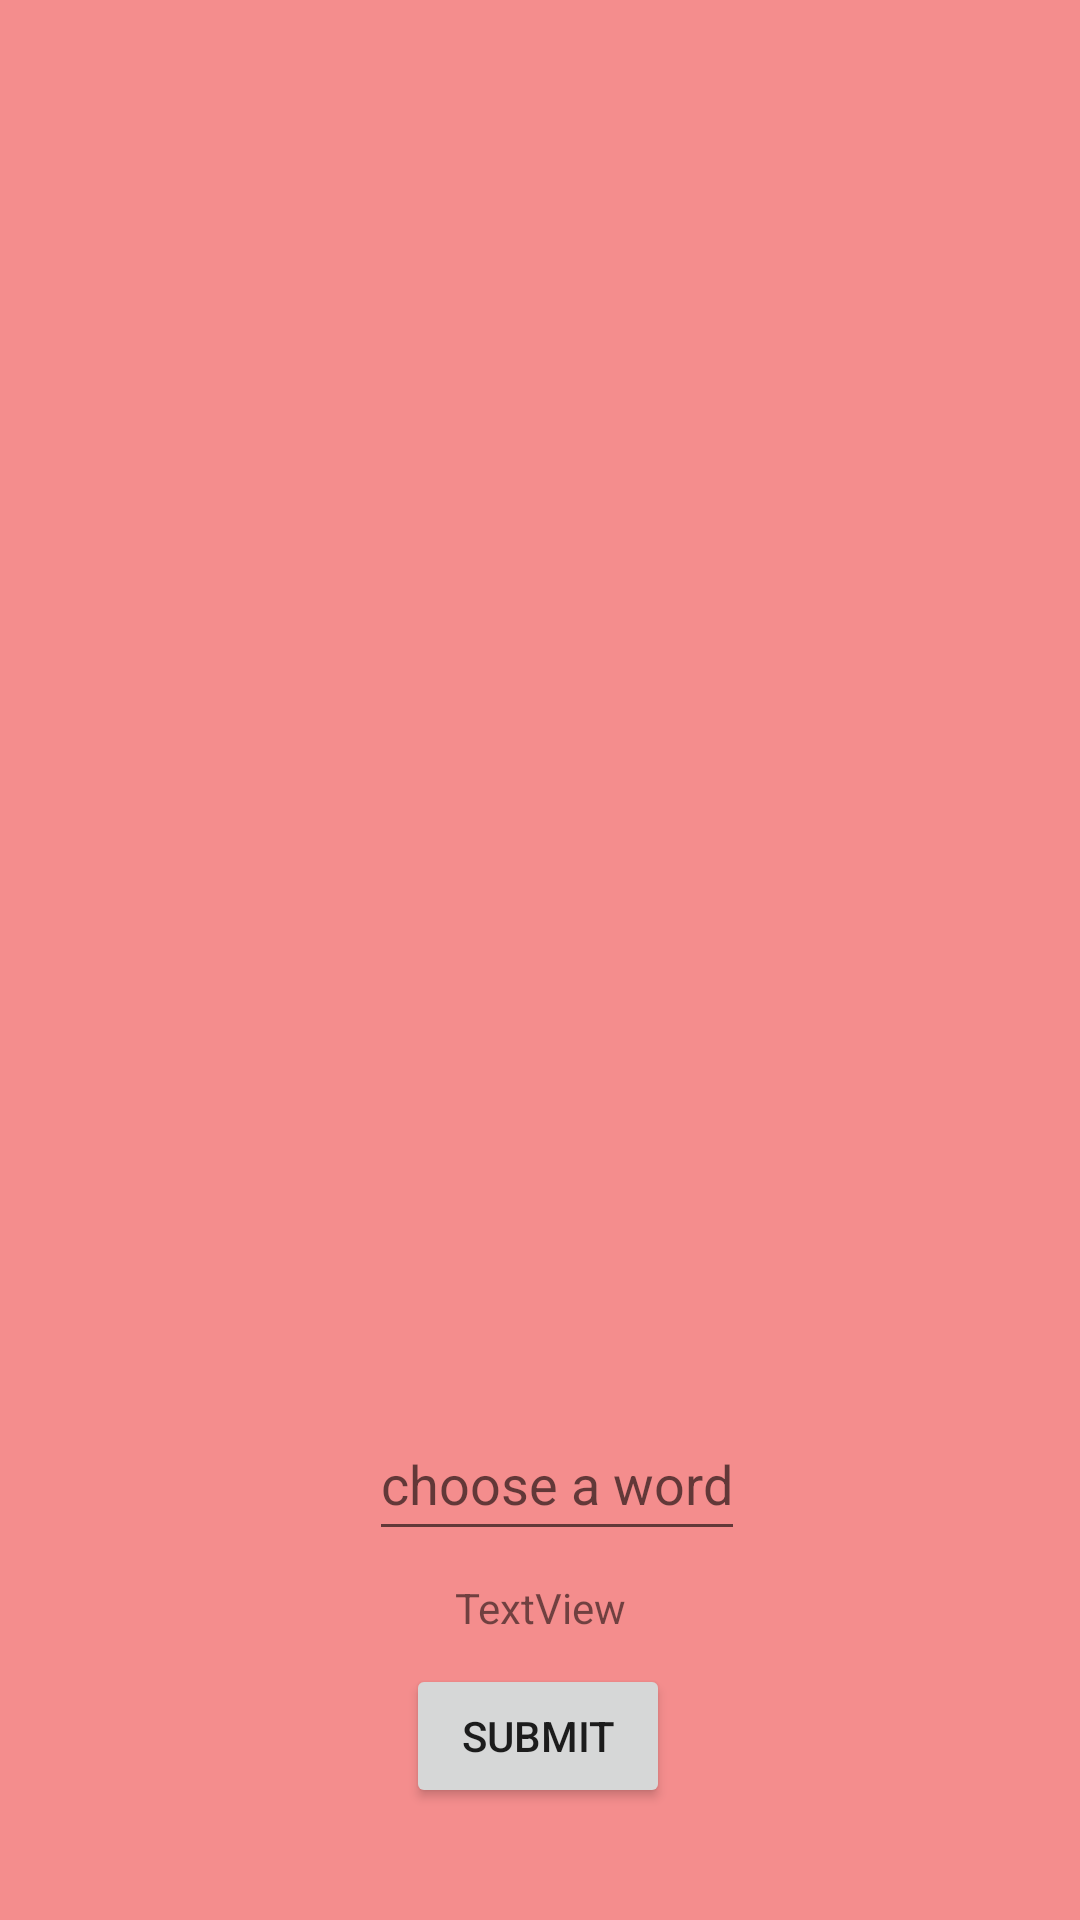

Here is an Android app screen rendered from its layout file. Give the layout XML and the strings, colors and styles it references.
<!-- AndroidManifest.xml: application theme Theme.LastRide -->
<!-- res/layout/activity_easy.xml -->
<?xml version="1.0" encoding="utf-8"?>
<androidx.constraintlayout.widget.ConstraintLayout xmlns:android="http://schemas.android.com/apk/res/android"
    xmlns:app="http://schemas.android.com/apk/res-auto"
    xmlns:tools="http://schemas.android.com/tools"
    android:layout_width="match_parent"
    android:layout_height="match_parent"
    android:background="#F48D8D"
    tools:context=".custom">

    <EditText
        android:id="@+id/EditView"
        android:layout_width="wrap_content"
        android:layout_height="wrap_content"
        android:hint="choose a word"
        android:inputType="text"
        android:minHeight="48dp"
        app:layout_constraintBottom_toBottomOf="parent"
        app:layout_constraintEnd_toEndOf="parent"
        app:layout_constraintHorizontal_bias="0.524"
        app:layout_constraintStart_toStartOf="parent"
        app:layout_constraintTop_toTopOf="parent"
        app:layout_constraintVertical_bias="0.792" />

    <Button
        android:id="@+id/button6"
        android:layout_width="wrap_content"
        android:layout_height="wrap_content"
        android:text="Submit"
        app:layout_constraintBottom_toBottomOf="parent"
        app:layout_constraintEnd_toEndOf="parent"
        app:layout_constraintHorizontal_bias="0.498"
        app:layout_constraintStart_toStartOf="parent"
        app:layout_constraintTop_toBottomOf="@+id/EditView" />

    <ImageView
        android:id="@+id/imageView2"
        android:layout_width="145dp"
        android:layout_height="103dp"
        android:visibility="gone"
        app:layout_constraintBottom_toTopOf="@+id/imageView3"
        app:layout_constraintEnd_toEndOf="parent"
        app:layout_constraintStart_toStartOf="parent"
        app:layout_constraintTop_toTopOf="parent"
        app:srcCompat="@drawable/img_1" />

    <ImageView
        android:id="@+id/imageView3"
        android:layout_width="118dp"
        android:layout_height="137dp"
        android:layout_marginTop="128dp"
        android:visibility="gone"
        app:layout_constraintEnd_toEndOf="parent"
        app:layout_constraintStart_toStartOf="parent"
        app:layout_constraintTop_toTopOf="parent"
        app:srcCompat="@drawable/img_2" />

    <ImageView
        android:id="@+id/imageView4"
        android:layout_width="118dp"
        android:layout_height="264dp"
        android:visibility="gone"
        app:layout_constraintBottom_toTopOf="@+id/EditView"
        app:layout_constraintEnd_toEndOf="parent"
        app:layout_constraintHorizontal_bias="0.501"
        app:layout_constraintStart_toStartOf="parent"
        app:layout_constraintTop_toTopOf="parent"
        app:layout_constraintVertical_bias="0.732"
        app:srcCompat="@drawable/img_3" />

    <ImageView
        android:id="@+id/imageView5"
        android:layout_width="111dp"
        android:layout_height="512dp"
        android:visibility="gone"
        app:layout_constraintBottom_toBottomOf="parent"
        app:layout_constraintEnd_toStartOf="@+id/imageView3"
        app:layout_constraintHorizontal_bias="0.611"
        app:layout_constraintStart_toStartOf="parent"
        app:layout_constraintTop_toTopOf="parent"
        app:layout_constraintVertical_bias="0.173"
        app:srcCompat="@drawable/img_4" />

    <ImageView
        android:id="@+id/imageView7"
        android:layout_width="133dp"
        android:layout_height="580dp"
        android:scaleX="-1"
        android:visibility="gone"
        app:layout_constraintBottom_toBottomOf="parent"
        app:layout_constraintEnd_toEndOf="parent"
        app:layout_constraintHorizontal_bias="0.769"
        app:layout_constraintStart_toEndOf="@+id/imageView3"
        app:layout_constraintTop_toTopOf="parent"
        app:layout_constraintVertical_bias="0.105"
        app:srcCompat="@drawable/img_4" />

    <TextView
        android:id="@+id/textView2"
        android:layout_width="wrap_content"
        android:layout_height="wrap_content"
        android:text="TextView"
        app:layout_constraintBottom_toTopOf="@+id/button6"
        app:layout_constraintEnd_toEndOf="parent"
        app:layout_constraintStart_toStartOf="parent"
        app:layout_constraintTop_toBottomOf="@+id/EditView" />

</androidx.constraintlayout.widget.ConstraintLayout>
<!-- resources referenced by this layout -->
<resources>
  <!-- drawable img_1: png bitmap (drawable, 64996 bytes) -->
  <!-- drawable img_2: png bitmap (drawable, 77225 bytes) -->
  <!-- drawable img_3: png bitmap (drawable, 49789 bytes) -->
  <!-- drawable img_4: png bitmap (drawable, 18061 bytes) -->
  <style name="Theme.LastRide" parent="Theme.MaterialComponents.DayNight.DarkActionBar">
          
          <item name="colorPrimary">@color/purple_500</item>
          <item name="colorPrimaryVariant">@color/purple_700</item>
          <item name="colorOnPrimary">@color/white</item>
          
          <item name="colorSecondary">@color/teal_200</item>
          <item name="colorSecondaryVariant">@color/teal_700</item>
          <item name="colorOnSecondary">@color/black</item>
          
          <item name="android:statusBarColor" tools:targetApi="l">?attr/colorPrimaryVariant</item>
          
      </style>
  <!-- not gathered from this repository: default colours our renderer supplied (Android Studio template values) -->
  <color name="purple_500">#FF6200EE</color>
  <color name="purple_700">#FF3700B3</color>
  <color name="teal_200">#FF03DAC5</color>
  <color name="teal_700">#FF018786</color>
  <color name="black">#FF000000</color>
  <color name="white">#FFFFFFFF</color>
</resources>
